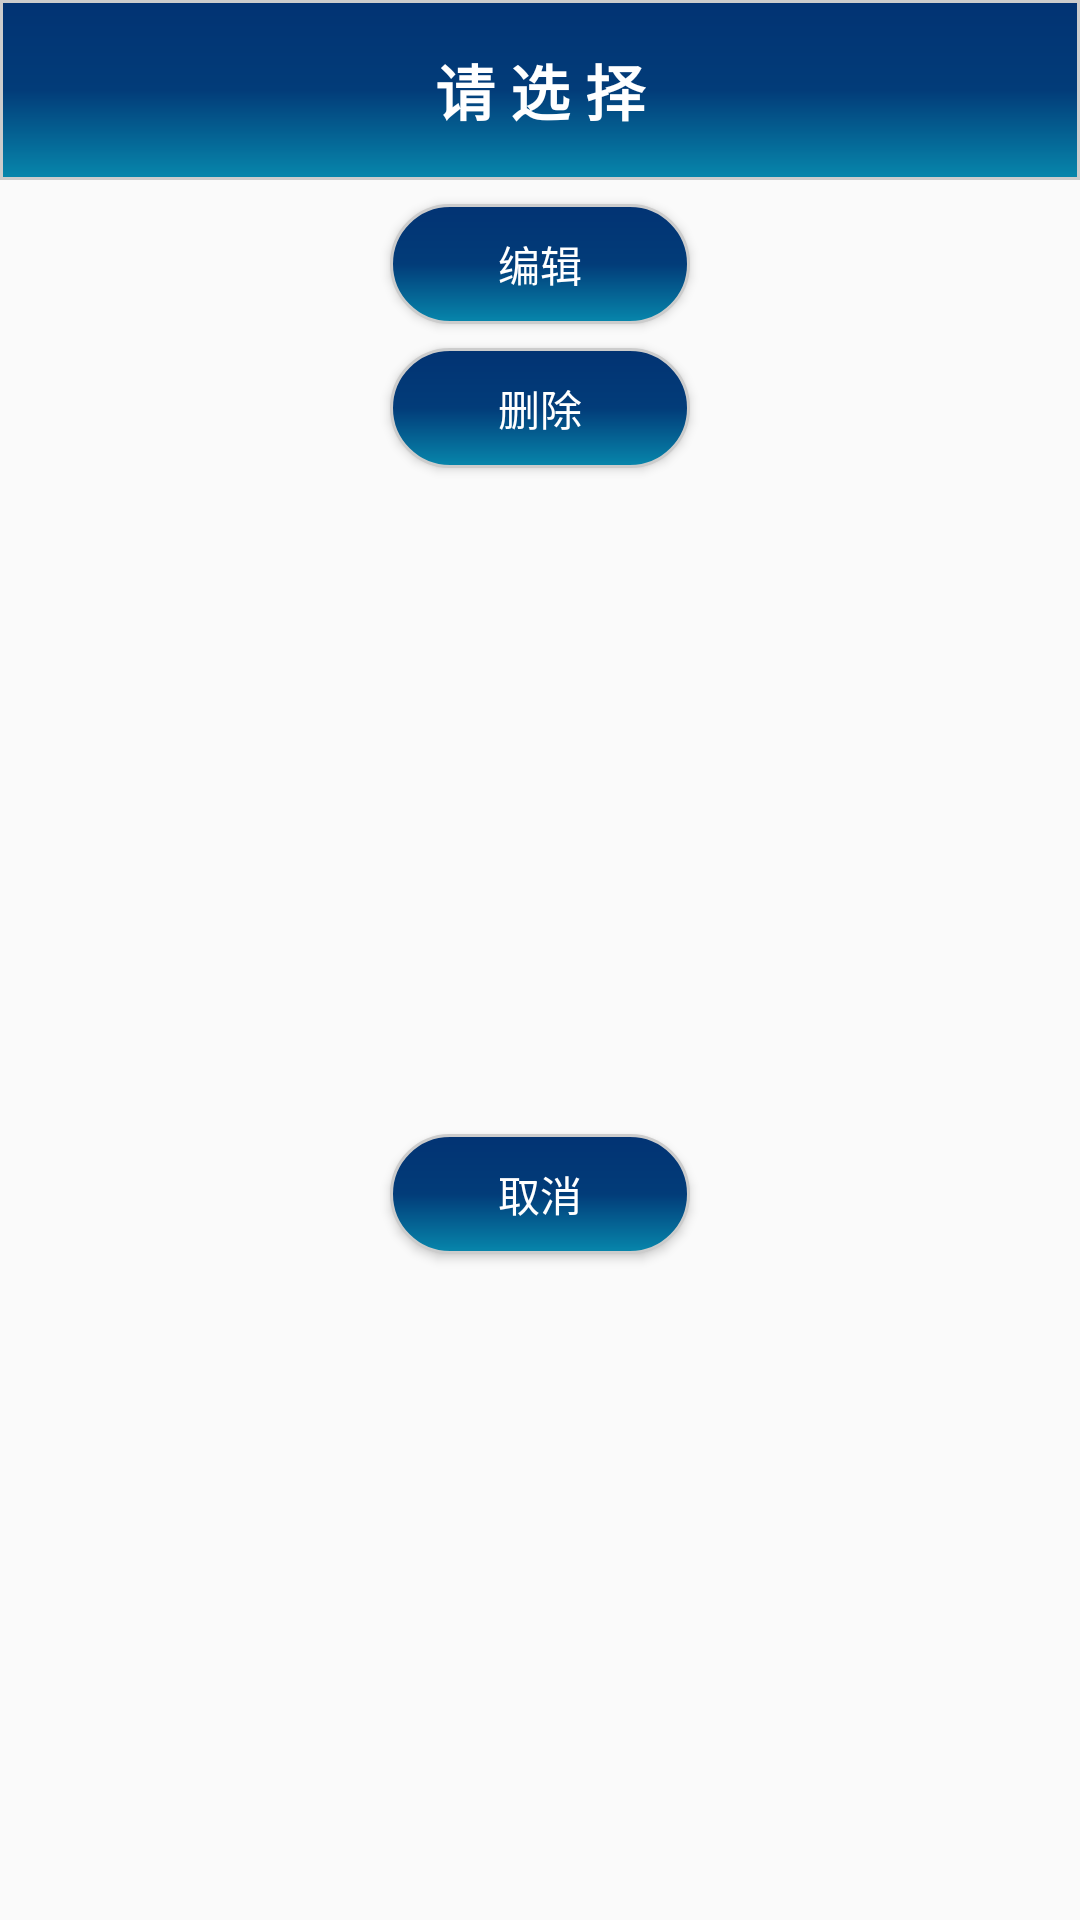

Reconstruct the res/layout file that produces this screen, plus the resources it refers to.
<!-- AndroidManifest.xml: application theme Theme.AppCompat.Light.NoActionBar -->
<!-- res/layout/alertdialog.xml -->
<?xml version="1.0" encoding="utf-8"?>
<android.support.constraint.ConstraintLayout
    xmlns:android="http://schemas.android.com/apk/res/android"
    xmlns:app="http://schemas.android.com/apk/res-auto"
    xmlns:tools="http://schemas.android.com/tools"
    android:layout_width="match_parent"
    android:layout_height="match_parent">

    <TextView
        android:id="@+id/dia_title"
        android:layout_width="match_parent"
        android:layout_height="60dp"
        android:gravity="center"
        android:text="@string/please_select"
        android:background="@drawable/detailproshape"
        android:textColor="@color/colorwhite"
        android:textStyle="bold"
        android:textSize="20sp"
        app:layout_constraintEnd_toEndOf="parent"
        app:layout_constraintStart_toStartOf="parent"
        app:layout_constraintTop_toTopOf="parent" />

    <Button
        android:id="@+id/dia_edit"
        android:background="@drawable/diabuttonshape"
        android:layout_width="100dp"
        android:layout_height="40dp"
        android:layout_marginEnd="8dp"
        android:layout_marginStart="8dp"
        android:layout_marginTop="8dp"
        android:text="@string/edit"
        android:textColor="@color/colorwhite"
        app:layout_constraintEnd_toEndOf="parent"
        app:layout_constraintStart_toStartOf="parent"
        app:layout_constraintTop_toBottomOf="@+id/dia_title" />

    <Button
        android:id="@+id/dia_delete"
        android:layout_width="100dp"
        android:layout_height="40dp"
        android:layout_marginEnd="8dp"
        android:layout_marginStart="8dp"
        android:layout_marginTop="8dp"
        android:background="@drawable/diabuttonshape"
        android:text="@string/delete"
        android:textColor="@color/colorwhite"
        app:layout_constraintEnd_toEndOf="parent"
        app:layout_constraintStart_toStartOf="parent"
        app:layout_constraintTop_toBottomOf="@+id/dia_edit" />

    <Button
        android:id="@+id/dia_cancel"
        android:layout_width="100dp"
        android:layout_height="40dp"
        android:layout_marginBottom="8dp"
        android:layout_marginEnd="8dp"
        android:layout_marginStart="8dp"
        android:layout_marginTop="8dp"
        android:background="@drawable/diabuttonshape"
        android:text="@string/cancel"
        android:textColor="@color/colorwhite"
        app:layout_constraintBottom_toBottomOf="parent"
        app:layout_constraintEnd_toEndOf="parent"
        app:layout_constraintStart_toStartOf="parent"
        app:layout_constraintTop_toBottomOf="@+id/dia_delete" />

</android.support.constraint.ConstraintLayout>
<!-- resources referenced by this layout -->
<resources>
  <color name="colorwhite">#FFFFFF</color>
  <!-- drawable detailproshape (drawable) -->
  <?xml version="1.0" encoding="utf-8"?>
  <shape xmlns:android="http://schemas.android.com/apk/res/android" >
  
      <gradient
          android:startColor="#023373"
          android:centerColor="#023C79"
          android:endColor="#0787ac"
          android:angle="-90"/>
  
      <stroke android:width="1dip" android:color="#CCCCCC"/>
  
  </shape>
  <!-- drawable diabuttonshape (drawable) -->
  <?xml version="1.0" encoding="utf-8"?>
  <shape xmlns:android="http://schemas.android.com/apk/res/android" >
  
      <gradient
          android:startColor="#023373"
          android:centerColor="#023C79"
          android:endColor="#0787ac"
          android:angle="-90"/>
      <corners
          android:radius="20dp"/>
  
      <stroke android:width="1dip" android:color="#CCCCCC"/>
  
  </shape>
  <string name="cancel">取消</string>
  <string name="delete">删除</string>
  <string name="edit">编辑</string>
  <string name="please_select">请 选 择</string>
</resources>
